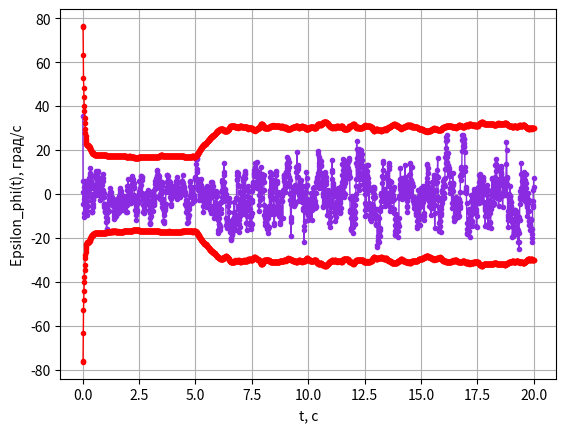
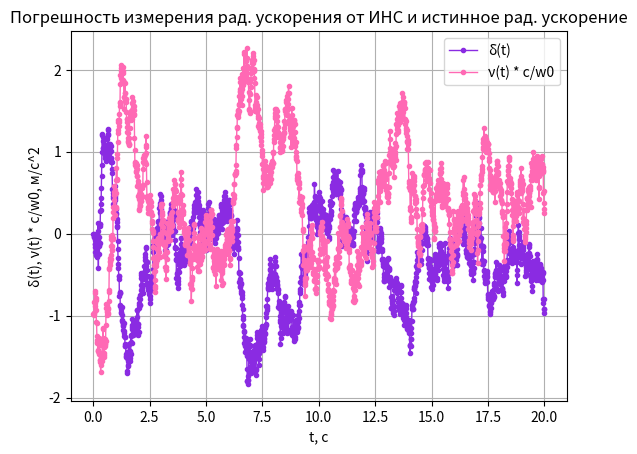

These charts were generated, in order, by the following Python code:
import numpy as np
import math
from numpy.linalg import inv
import matplotlib.pyplot as plt
import random
#import dz3_filter as filter_no_ins

"""-----------------------------Параметры моделирования---------------------"""
T        = 10  * 1e-3 
T_d      = 0.2 * 1e-6
mod_time = 20               # в секундах
c        = 3 * 1e8
w0       = 2 * math.pi * 1602 * 1e6
w_p      = 2 * math.pi * 2    * 1e6
q_c_n0   = 10 ** (0.1 * 30)
t_list   = []
N        = int(T/T_d)

"""-----------------------Моделируем шум------------------------------------"""
# формирующий шум пси
sigma_psi = 0.5

# формирующий шум хи
sigma_delta = 1
alpha_delta = 1
S_hi        = 2 * (sigma_delta**2) * alpha_delta 
sigma_hi    = math.sqrt((S_hi)/(2*T))

# шум наблюдения
sigma_n   = 35.4

"""---------------------------Инициализация--------------------------------"""
# начальные значения истинных параметров
a_true          = 1
phi_true        = math.pi/12
Omega_true      = 100
delta_true      = 1

# начальные значения скорректированных оценок
a_corr          = 0.5
phi_corr        = 0
Omega_corr      = 0
delta_corr      = 0

# матрицы фильтра
X_true   = np.array([[a_true],\
                     [phi_true],\
                     [Omega_true],\
                     [delta_true]])

X_corr   = np.array([[a_corr],\
                      [phi_corr],\
                      [Omega_corr],\
                      [delta_corr]])                                     # 4x1
    

C        = np.array([[1, 0, 0, 0],\
                     [0, 1, 0, 0]])                                  # 1x2

D_x_corr = np.array([[(0.3)**2, 0, 0, 0],\
                     [0, (math.pi)**2, 0, 0],\
                     [0, 0, 34**2, 0],\
                     [0, 0, 0, 1**2]])                            # 4x4
   
G        = np.array([[T,         0],\
                     [0,         0],\
                     [0,         0],\
                     [0, alpha_delta * T]])                                # 4x2

D_ksi    = np.array([[sigma_psi**2,            0],\
                     [           0, sigma_hi**2]])                  # 2x2

    
D_n      = np.array([[sigma_n**2]])                                  # 1x1

F        = np.array([[1, 0, 0,                     0],\
                     [0, 1, T,                     0],\
                     [0, 0, 1,         (-(w0)/(c)*T)],\
                     [0, 0, 0, (1 - alpha_delta * T)]])                # 4x4

W12      = 0
W21      = 0
    
k   = 0
t_k = 0
t_k_list         = []
Epsilon_phi_list = []
D_phi_max_list   = []
D_phi_min_list   = []
S_sin_list       = []
phi_p_list       = []
delta_corr_list  = []
a_rad_true_list  = []
D_phi_ins_list   = []

gamma = 0

while t_k < mod_time:
    t_k +=T
    t_k_list.append(t_k)
    
    """----------------------Входное воздействие----------------------------"""
    psi_hi = np.array([[random.normalvariate(0,sigma_psi)],\
                       [random.normalvariate(0,sigma_hi)]]) 
    
    X_true  = F.dot(X_true) + G.dot(psi_hi)
    
    # амплитуда
    if t_k < 5:
        X_true[0][0] = 1
    elif t_k >= 5:
        X_true[0][0] = 0.5 
    
    nu_true    = gamma - ((w0)/(c)) * X_true[3][0]
    
    a_rad_true = nu_true * ((c)/(w0))
    
    a_rad_true_list.append(a_rad_true)
        

    """----------------------------Экстраполяция----------------------------"""
    X_extr       = F.dot(X_corr)                                   # 4x1
    
    D_x_extr_pt1 = (F.dot(D_x_corr)).dot(F.transpose())            # 4x4

    D_x_extr_pt2 = (G.dot(D_ksi)).dot(G.transpose())               # 4x4

    D_x_extr     = D_x_extr_pt1 + D_x_extr_pt2                     # 4x4

    W11          = (N)/(2 * sigma_n**2)
    
    W22          = (N *((X_extr[0][0])**2))/(2 * sigma_n**2)
    
    W            = np.array([[W11, W12],\
                             [W21, W22]])
            
    """--------------------------Коррелятор---------------------------------"""
    # фаза на w_p
    phi_p        = np.array(range(0, N, 1)) * T_d * w_p
    
    n_list  = np.random.normal(loc = 0.0, scale = sigma_n * 1, size = N)
    
    y            = X_true[0][0] * np.cos(phi_p + X_true[1][0]) + n_list
    
    S_sin        = np.sin(phi_p + X_extr[1][0])
    
    S_cos        = np.cos(phi_p + X_extr[1][0])
    
    I            = np.sum(np.dot(y, S_cos))
    
    Q            = np.sum(np.dot(y, S_sin))
    
    U_1          = I * (1/D_n) - ((X_extr[0][0] * N)/(2 * D_n))
    
    U_2          = Q * ((-X_extr[0][0])/(D_n))
    
    U            = np.array([U_1[0],\
                             U_2[0]])
        
    """------------------------------Коррекция------------------------------"""
    
    D_x_corr     = inv(inv(D_x_extr) + ((C.transpose().dot(W)).dot(C)))  # 4x4        
    
    X_corr       = X_extr + ((D_x_corr.dot(C.transpose())).dot(U))       # 4x1
    
    k+=1
    
    # мгновенная ошибка фильтрации фазы
    Epsilon_phi = math.degrees(X_corr[1][0] - X_true[1][0])
    Epsilon_phi_list.append(Epsilon_phi)
    # предельные границы ошибок фильтрации фазы по уровню 3 сигма
    D_phi_max =  math.degrees(3 * math.sqrt(D_x_corr[1][1]))
    D_phi_max_list.append(D_phi_max)
    D_phi_min = math.degrees(-3 * math.sqrt(D_x_corr[1][1]))
    D_phi_min_list.append(D_phi_min)
    
    delta_corr_list.append(X_corr[3][0])
    
    
    
    
    print('--------------')
    print('Шаг №' + str(k))
    print('X_corr = ' + str(X_corr))
    print('             ')
    

"""----------------------Сохранение и вывод результатов---------------------"""

# # изменение дисперсии ошибки фазы

# D_phi_before = 15.1505
# D_phi_after  = 29.2124

# ins_gain_before = filter_no_ins.D_phi_before/D_phi_before
# ins_gain_after  = filter_no_ins.D_phi_after/D_phi_after


# # выигрыш в помехоустойчивости (по последней оценке дисперсии ошибки)
# delta_gain_dB = 10 * math.log10(filter_no_ins.D_x_corr[1][1]/D_x_corr[1][1])


plt.figure(1)
plt.plot(t_k_list, Epsilon_phi_list, '.-', color = 'blueviolet', linewidth = 1)
plt.plot(t_k_list, D_phi_max_list, '.-', color = 'red', linewidth = 1)
plt.plot(t_k_list, D_phi_min_list, '.-', color = 'red', linewidth = 1)
plt.xlabel('t, с')
plt.ylabel('Epsilon_phi(t), град/с')
plt.title('')
plt.grid()
plt.show() 

plt.figure(2)
plt.plot(t_k_list, delta_corr_list, '.-', color = 'blueviolet', linewidth = 1)
plt.plot(t_k_list, a_rad_true_list, '.-', color = 'hotpink', linewidth = 1)
plt.xlabel('t, с')
plt.ylabel('δ(t), ν(t) * c/w0, м/с^2')
plt.title('Погрешность измерения рад. ускорения от ИНС и истинное рад. ускорение')
plt.legend(['δ(t)','ν(t) * c/w0'])
plt.grid()
plt.show() 

